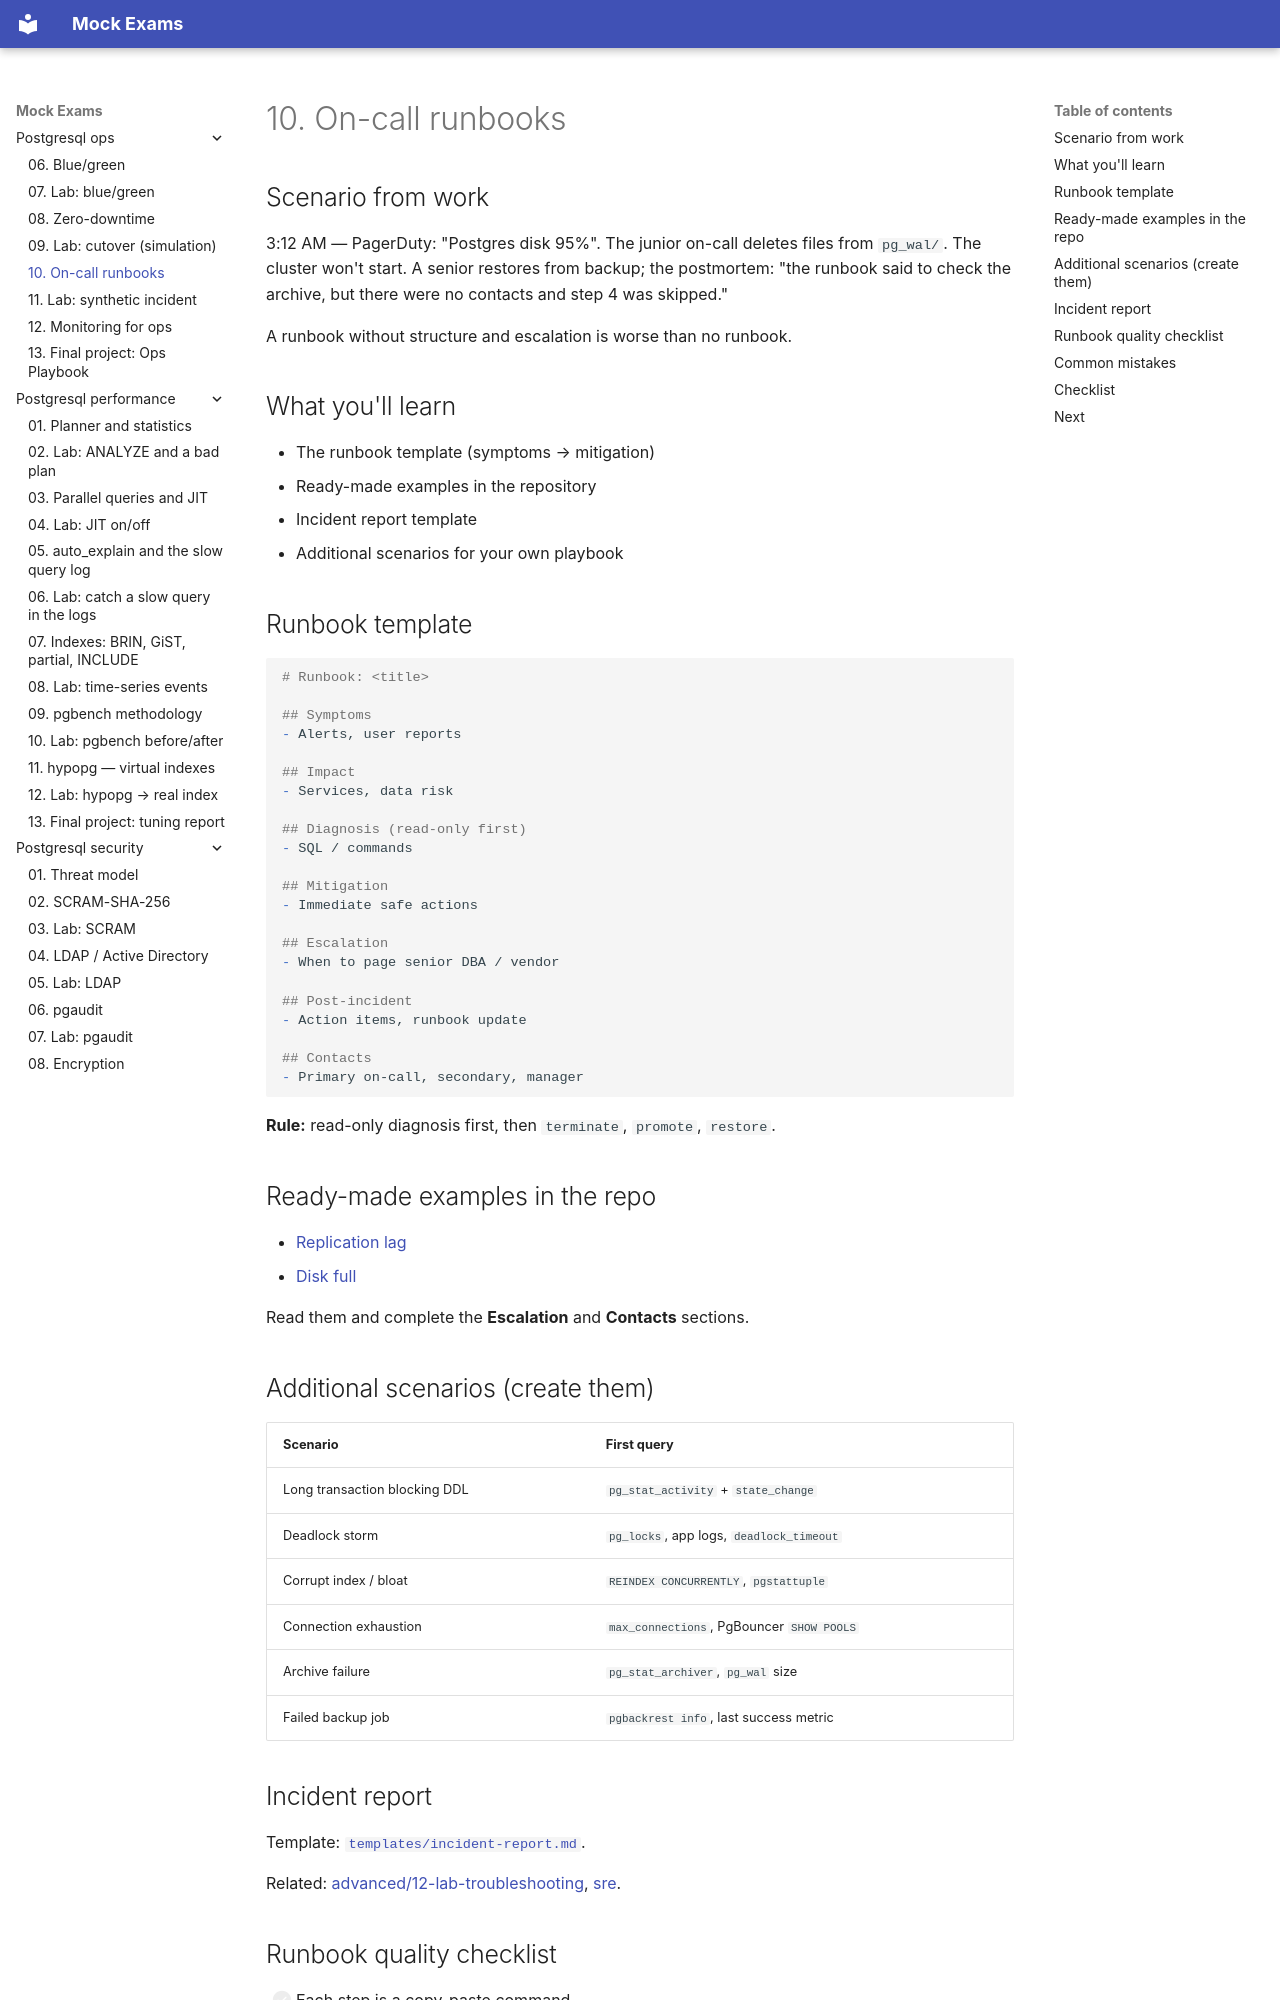

repository: FedorArbuzov/mock-exams · page: postgresql-ops/10-oncall-runbooks/index.html · generator: mkdocs

# 10. On-call runbooks

## Scenario from work

3:12 AM — PagerDuty: "Postgres disk 95%". The junior on-call deletes files from `pg_wal/`. The cluster won't start. A senior restores from backup; the postmortem: "the runbook said to check the archive, but there were no contacts and step 4 was skipped."

A runbook without structure and escalation is worse than no runbook.

## What you'll learn

- The runbook template (symptoms → mitigation)
- Ready-made examples in the repository
- Incident report template
- Additional scenarios for your own playbook

## Runbook template

```markdown
# Runbook: <title>

## Symptoms
- Alerts, user reports

## Impact
- Services, data risk

## Diagnosis (read-only first)
- SQL / commands

## Mitigation
- Immediate safe actions

## Escalation
- When to page senior DBA / vendor

## Post-incident
- Action items, runbook update

## Contacts
- Primary on-call, secondary, manager
```

**Rule:** read-only diagnosis first, then `terminate`, `promote`, `restore`.

## Ready-made examples in the repo

- [Replication lag](examples/runbooks/replication-lag.md)
- [Disk full](examples/runbooks/disk-full.md)

Read them and complete the **Escalation** and **Contacts** sections.

## Additional scenarios (create them)

| Scenario | First query |
|----------|---------------|
| Long transaction blocking DDL | `pg_stat_activity` + `state_change` |
| Deadlock storm | `pg_locks`, app logs, `deadlock_timeout` |
| Corrupt index / bloat | `REINDEX CONCURRENTLY`, `pgstattuple` |
| Connection exhaustion | `max_connections`, PgBouncer `SHOW POOLS` |
| Archive failure | `pg_stat_archiver`, `pg_wal` size |
| Failed backup job | `pgbackrest info`, last success metric |
